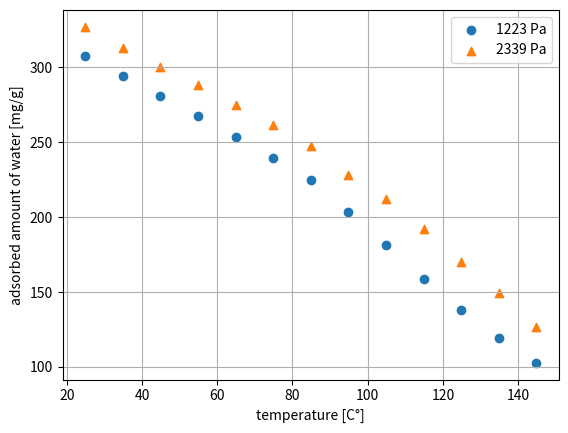

Write Python code to recreate this figure.
"""
Measurement data for adsorption isobars at pressures 1223 Pa and 23339 Pa
"""

import numpy as np
import matplotlib.pyplot as plt

T = np.array([24.91, 34.86, 44.86, 54.88, 64.89, 74.86, 84.86, 94.86, 104.87, 114.85, 124.82, 134.83, 144.79]) 
W_plot = [[307.3629153, 327.113355500],[294.2579607, 313.211807700], 
     [280.5618051, 300.3736092], [267.506117300, 288.007554300], 
     [253.604683600, 274.615100400], [239.227004700, 261.464876600], 
     [225.132609700, 247.653651900], [203.237646400, 228.283450300], 
     [181.43711100, 211.787165900], [158.462384800, 191.755963400], 
     [137.696451200, 169.737652400], [119.34458800, 149.037237800], 
     [102.749905600, 126.36613700]] 

z_values = [item[0] for item in W_plot]
y_values = [item[1] for item in W_plot]

# Plot
plt.scatter(T, z_values, label='1223 Pa')
plt.scatter(T, y_values, label='2339 Pa', marker='^')
plt.xlabel('temperature [C°]')
plt.ylabel('adsorbed amount of water [mg/g]')
plt.grid(True)
plt.legend()
plt.savefig("high_resolution_water.png", dpi=300) 
plt.show()
